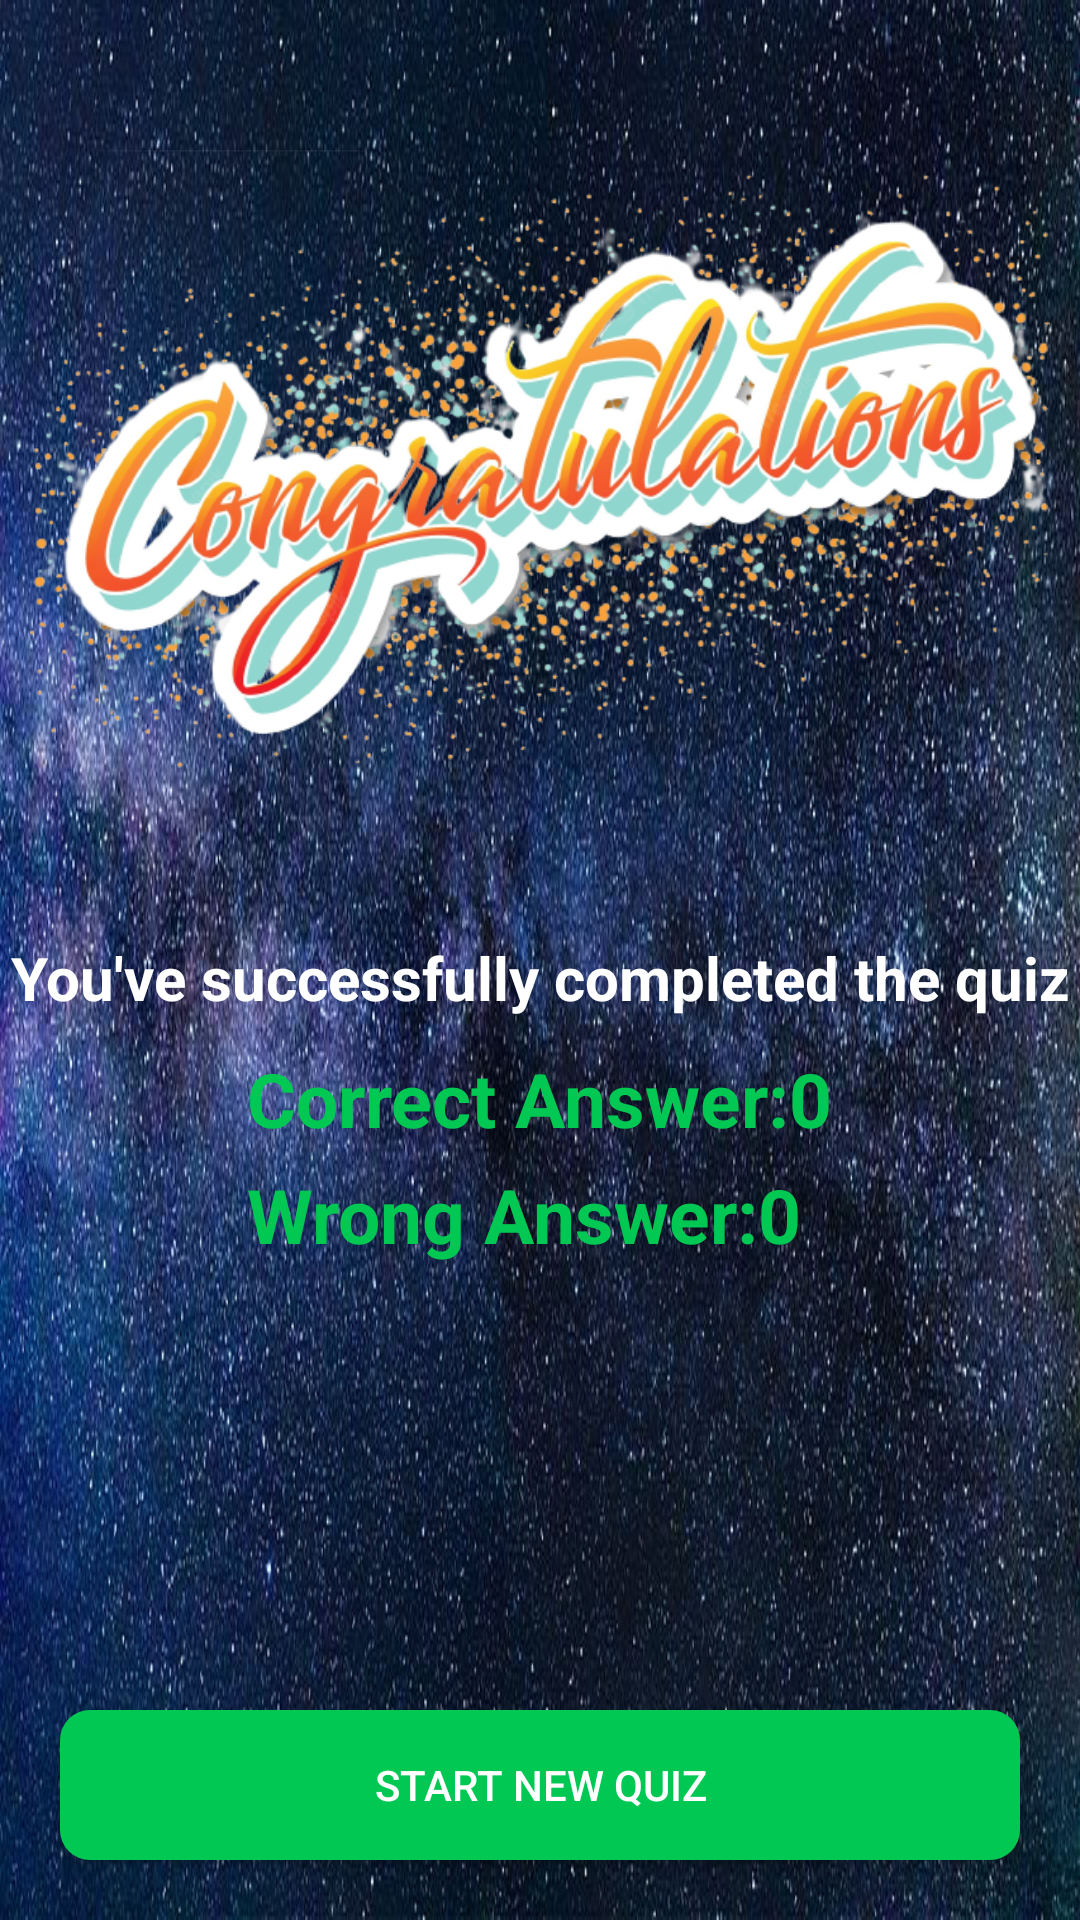

Android layout source for this screen:
<!-- AndroidManifest.xml: application theme Theme.First -->
<!-- res/layout/activity_quiz_results.xml -->
<?xml version="1.0" encoding="utf-8"?>
<RelativeLayout xmlns:android="http://schemas.android.com/apk/res/android"
    xmlns:app="http://schemas.android.com/apk/res-auto"
    xmlns:tools="http://schemas.android.com/tools"
    android:layout_width="match_parent"
    android:layout_height="match_parent"
    android:background="@drawable/bg1"
    tools:context=".QuizResults">

    <ImageView
        android:id="@+id/congratulations"
        android:layout_width="match_parent"
        android:layout_height="wrap_content"
        android:layout_marginStart="10dp"
        android:layout_marginEnd="10dp"
        android:layout_marginTop="50dp"
        android:adjustViewBounds="true"
        android:src="@drawable/congratulations"
        />

    <TextView
        android:id="@+id/congratulationstext"
        android:layout_width="match_parent"
        android:layout_height="wrap_content"
        android:layout_marginTop="50dp"
        android:gravity="center"
        android:layout_below="@+id/congratulations"
        android:text="You've successfully completed the quiz"
        android:textColor="#FFFFFF"
        android:textStyle="bold"
        android:textSize="20dp"
        />

    <LinearLayout
        android:layout_width="wrap_content"
        android:layout_height="wrap_content"
        android:layout_below="@id/congratulationstext"
        android:layout_marginTop="10dp"
        android:orientation="vertical"
        android:layout_centerHorizontal="true"
        >

        <TextView
            android:layout_width="wrap_content"
            android:layout_height="wrap_content"
            android:id="@+id/correctanswer"
            android:text="Correct Answer:0"
            android:textStyle="bold"
            android:textColor="#00C853"
            android:textSize="25dp"
            />

        <TextView
            android:layout_width="wrap_content"
            android:layout_height="wrap_content"
            android:id="@+id/incorrectanswer"
            android:layout_marginTop="5dp"
            android:text="Wrong Answer:0"
            android:textSize="25dp"
            android:textStyle="bold"
            android:textColor="#00C853"
            />


    </LinearLayout>
    
    <androidx.appcompat.widget.AppCompatButton
        android:id="@+id/newquiz"
        android:layout_width="match_parent"
        android:layout_height="50dp"
        android:text="Start new Quiz"
        android:textColor="#FFFFFF"
        android:background="@drawable/round_back_green20"
        android:layout_alignParentBottom="true"
        android:layout_margin="20dp"

        />

</RelativeLayout>
<!-- resources referenced by this layout -->
<resources>
  <!-- drawable bg1: png bitmap (drawable-hdpi, 835376 bytes) -->
  <!-- drawable congratulations: png bitmap (drawable-hdpi, 305738 bytes) -->
  <!-- drawable round_back_green20 (drawable) -->
  <?xml version="1.0" encoding="utf-8"?>
  <shape xmlns:android="http://schemas.android.com/apk/res/android"
      android:shape="rectangle">
      <solid android:color="#00C853"></solid>
      <corners android:radius="10dp"/>
  </shape>
  <style name="Theme.First" parent="Theme.MaterialComponents.DayNight.DarkActionBar">
          
          <item name="colorPrimary">@color/purple_200</item>
          <item name="colorPrimaryVariant">@color/purple_700</item>
          <item name="colorOnPrimary">@color/black</item>
          
          <item name="colorSecondary">@color/teal_200</item>
          <item name="colorSecondaryVariant">@color/teal_200</item>
          <item name="colorOnSecondary">@color/black</item>
          
          <item name="android:statusBarColor" tools:targetApi="l">?attr/colorPrimaryVariant</item>
          
      </style>
  <color name="purple_200">#FFBB86FC</color>
  <color name="purple_700">#FF3700B3</color>
  <color name="black">#FF000000</color>
  <color name="teal_200">#FF03DAC5</color>
</resources>
